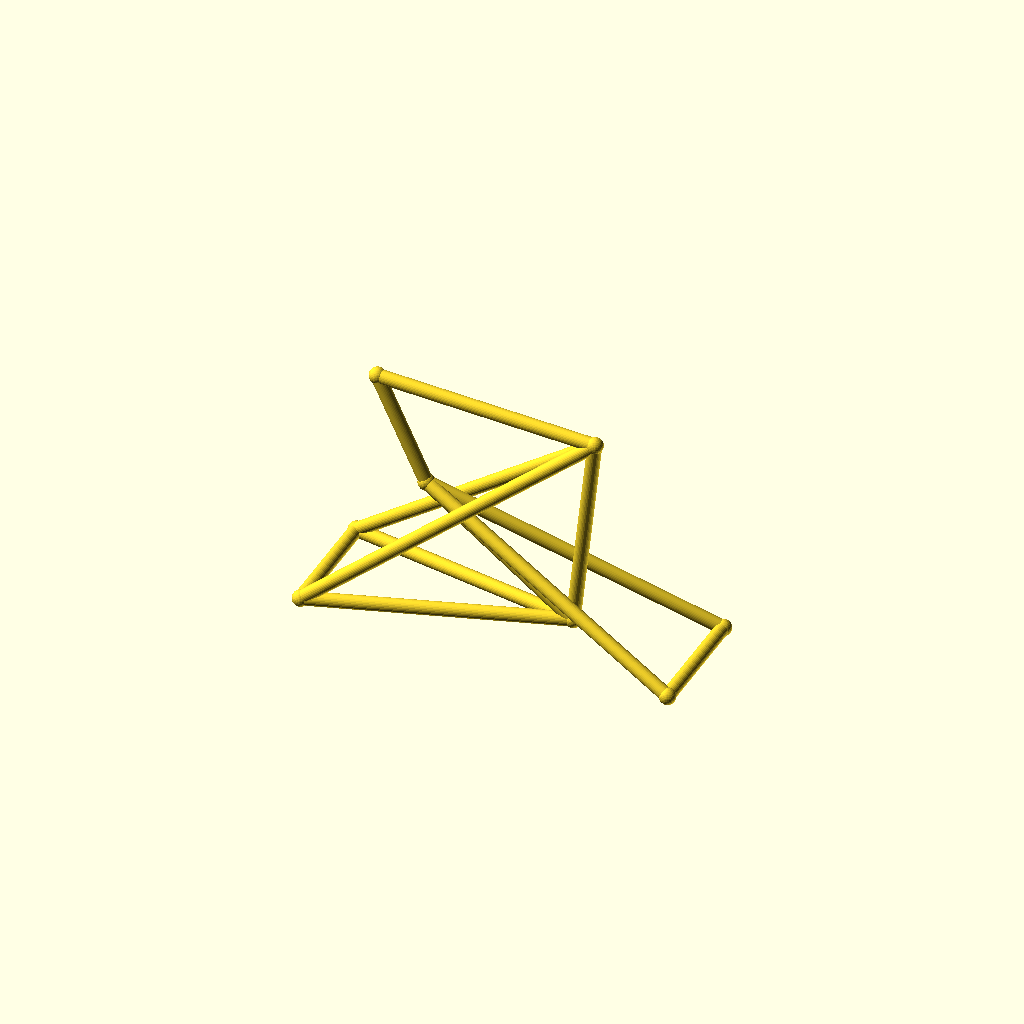
Cell 1: the model at its default parameters.
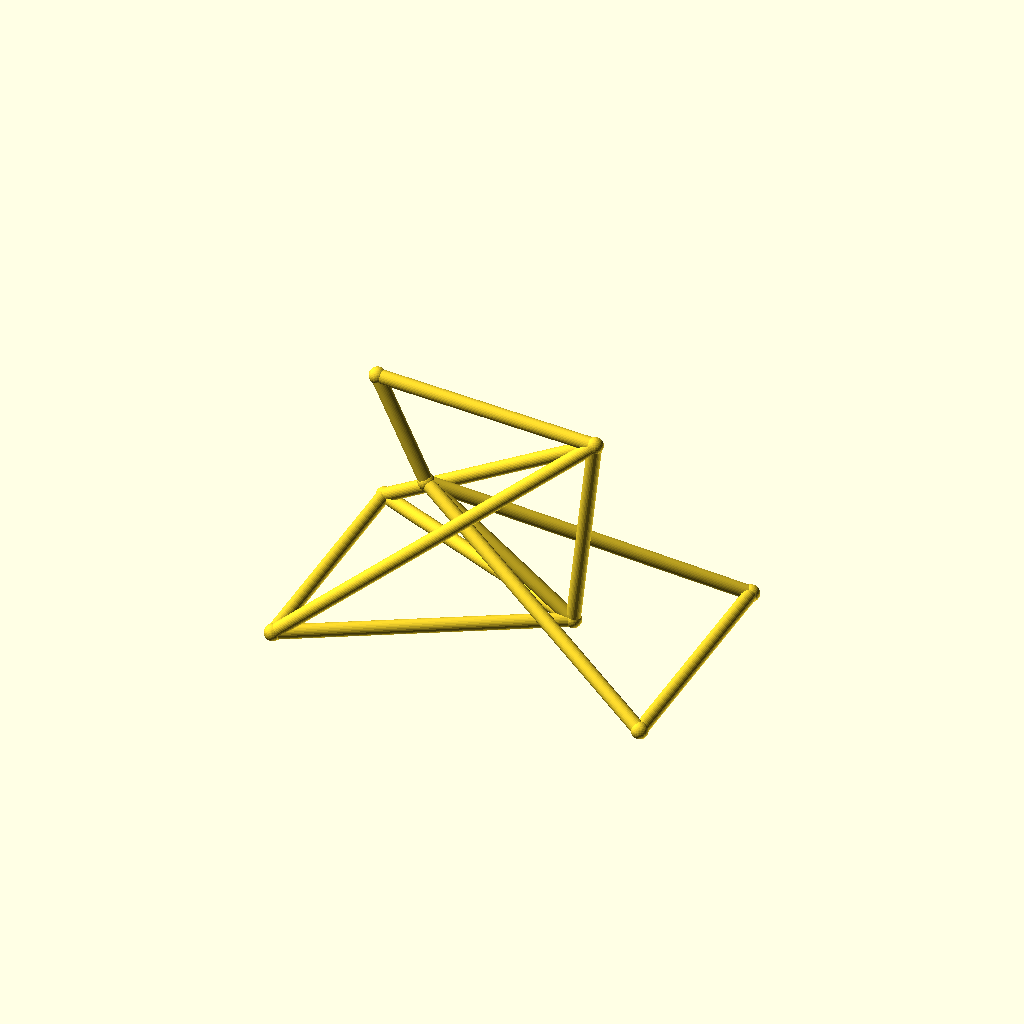
Cell 2 — track set to 88, the other parameters unchanged.
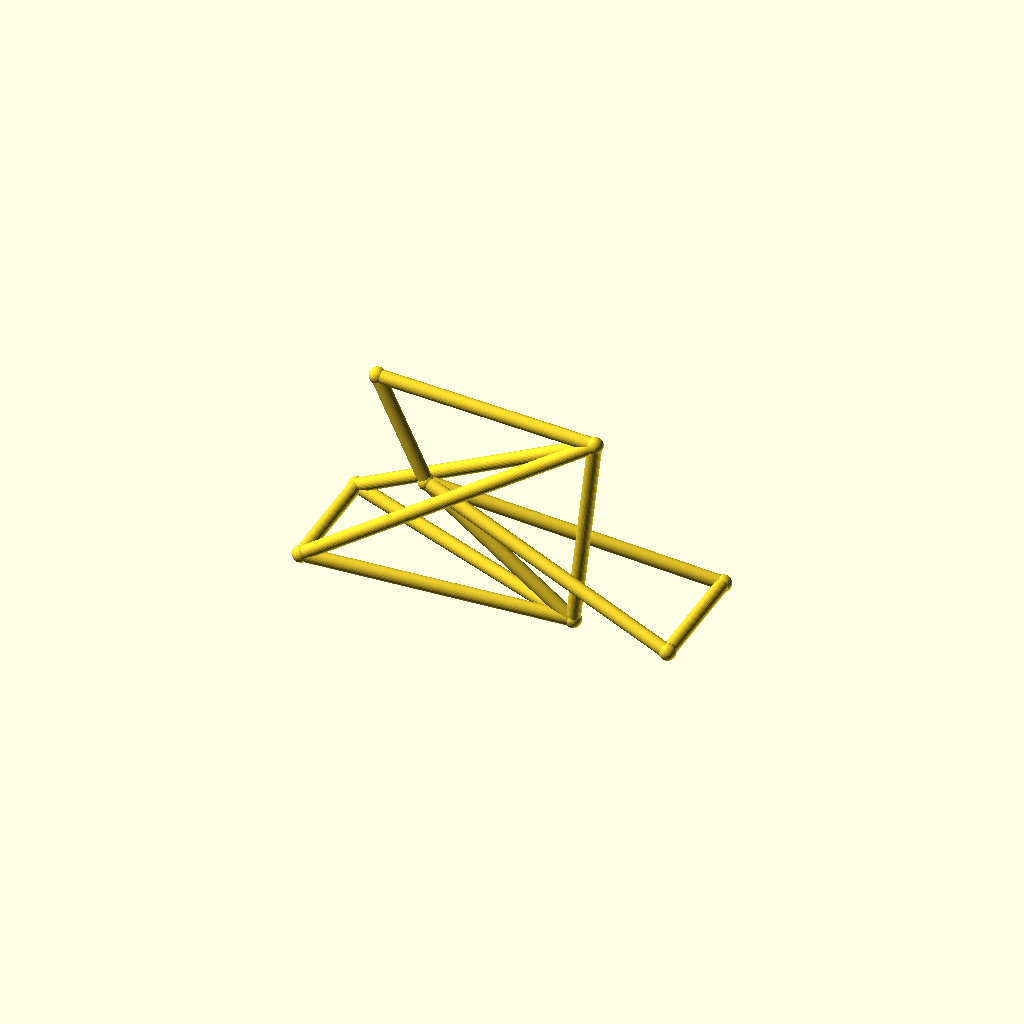
Cell 3: the same model with hub_z = 36.
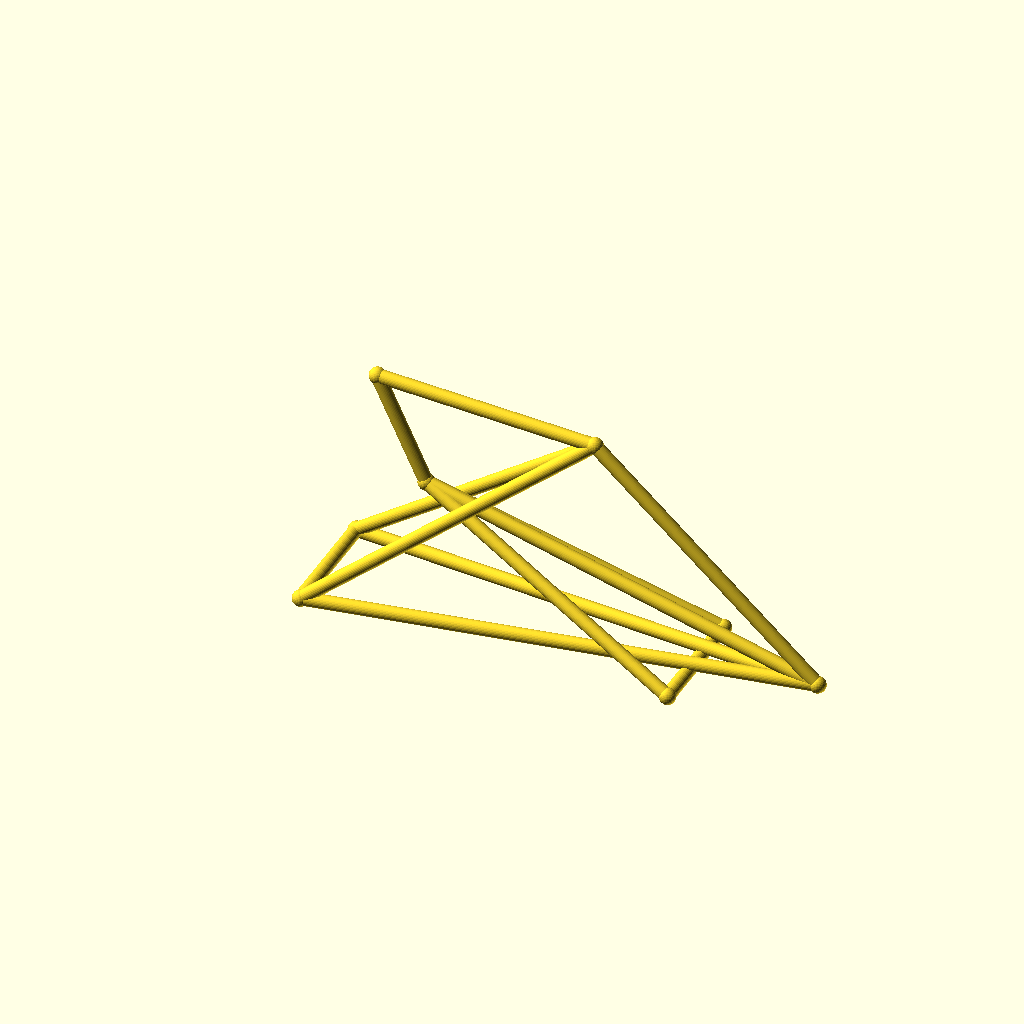
Cell 4: the same model with bb_x = 180.
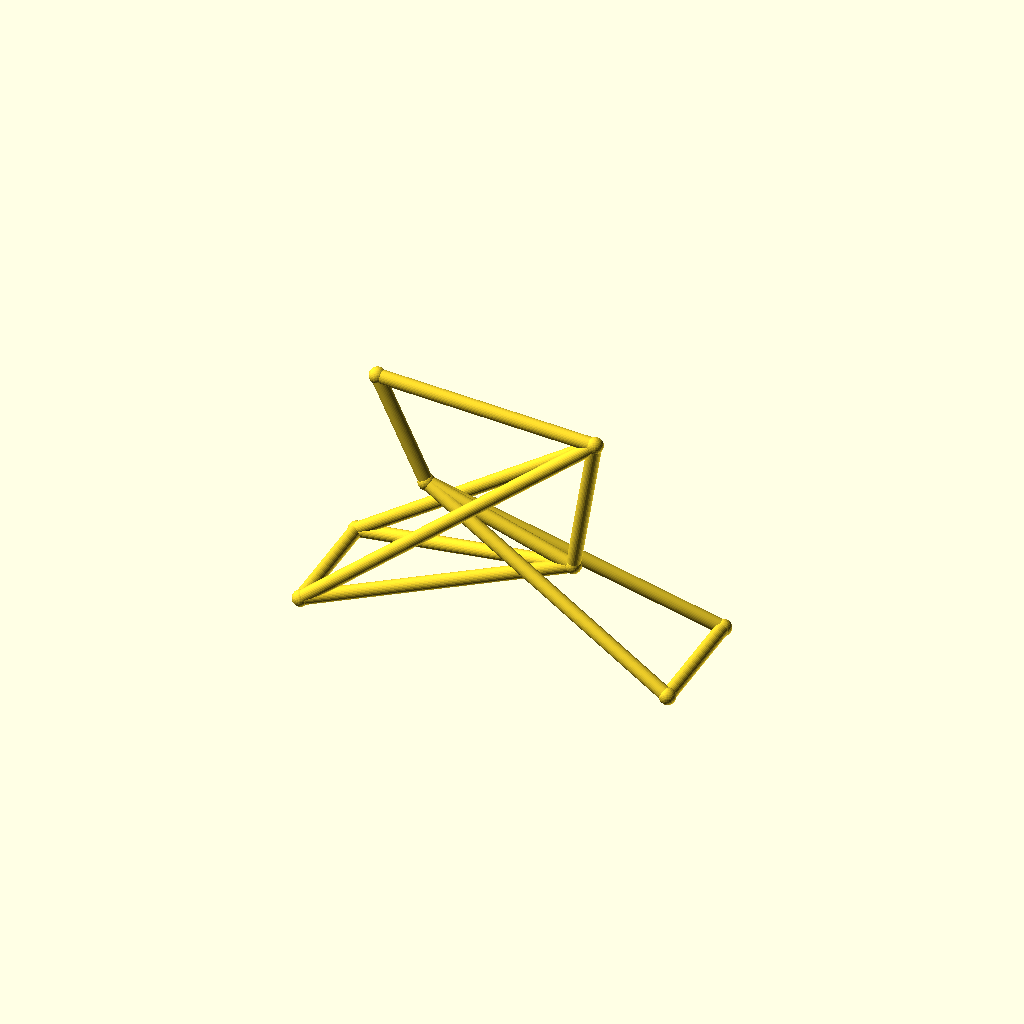
Cell 5: bb_z = 44 (everything else at default).
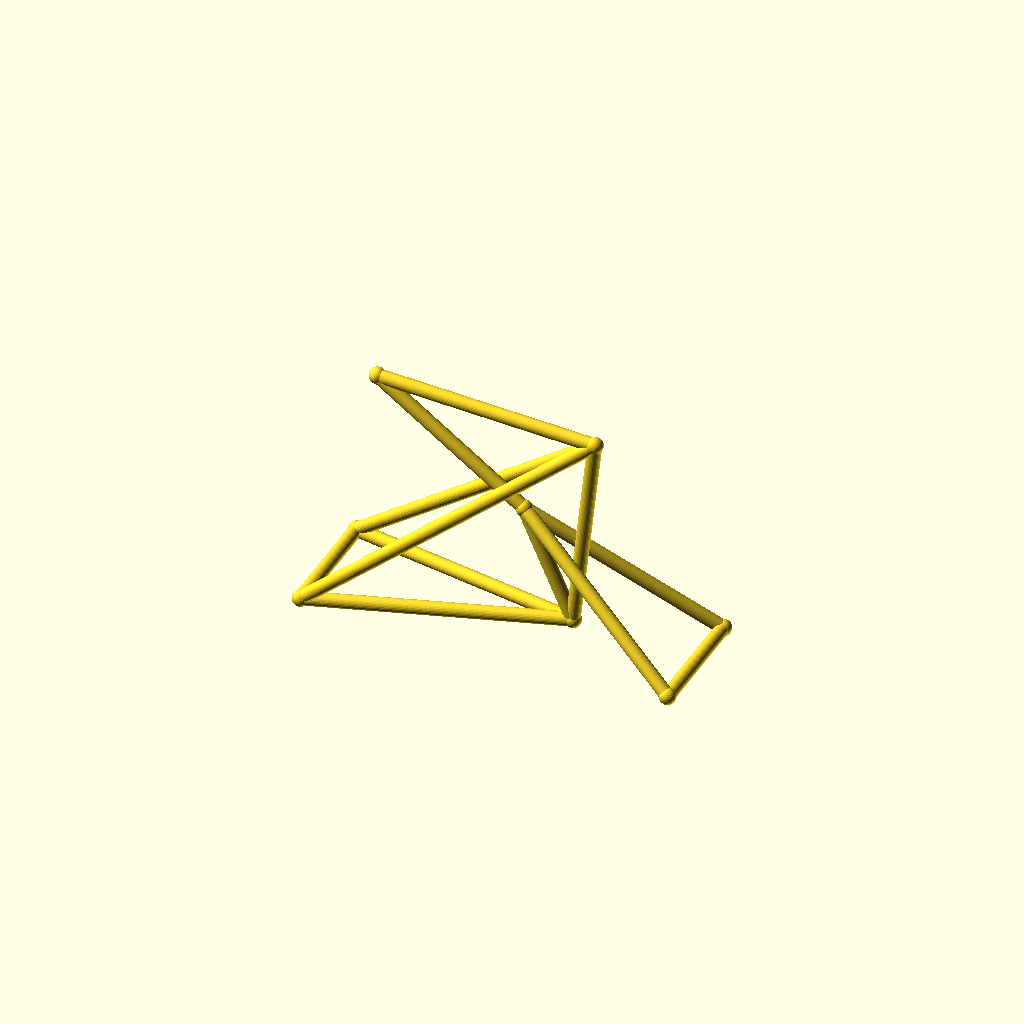
Cell 6: ht_bot_x = 72 (everything else at default).
One fixed orthographic camera (rotation 55°, 0°, 25°; colour scheme Cornfield) for every cell.
Source of the model, optional_data/data/wire3/bikeframe/scene_0206.scad:
$fn = 32;

// ----------------------------------------------------------------------
// Bicycle frame: diamond frame, wheelbase 135 mm
// ----------------------------------------------------------------------

// --- parameters (mm) ---
track = 44;               // distance between the rear dropouts
hub_z = 18;               // wheel hub height
bb_x = 90;                // bottom bracket X
bb_z = 22;                // bottom bracket height
ht_bot_x = 36;            // head tube bottom X
ht_bot_z = 62;            // head tube bottom height
ht_top_x = 18;            // head tube top X
ht_top_z = 100;           // head tube top height
st_x = 98;                // seat cluster X
st_z = 95;                // seat cluster height
fh_x = 135;               // front hub X (wheelbase)
tube_r = 2.5;             // frame tube radius
joint_r = 3;              // joint ball radius

bbox_x = fh_x + 2 * joint_r;  // overall X, joints included
bbox_y = track + 2 * joint_r;  // overall Y, joints included
bbox_z = 100 - hub_z + 2 * joint_r;  // overall Z, joints included
tube_d = 2 * tube_r;  // frame tube diameter
wheelbase = fh_x;  // rear axle to front hub
nodes = [[bb_x, 0, bb_z], [ht_bot_x, 0, ht_bot_z], [ht_top_x, 0, ht_top_z], [st_x, 0, st_z], [0, track / 2, hub_z], [0, -track / 2, hub_z], [fh_x, track / 2, hub_z], [fh_x, -track / 2, hub_z]];

module member(a, b, r) {
  /* round stock from joint a to joint b, ends buried in the joint balls */
  d = b - a;
  length = norm(d);
  translate(a) rotate([0, acos(d[2] / length), atan2(d[1], d[0])])
    cylinder(h = length, r = r);
}

module joint(p, r) {
  /* ball at the joint centre, fatter than every member meeting there */
  translate(p) sphere(r = r);
}

/* members - each call is one graph edge */
member(nodes[1], nodes[2], tube_r);
member(nodes[1], nodes[0], tube_r);
member(nodes[2], nodes[3], tube_r);
member(nodes[3], nodes[0], tube_r);
member(nodes[0], nodes[4], tube_r);
member(nodes[0], nodes[5], tube_r);
member(nodes[3], nodes[4], tube_r);
member(nodes[3], nodes[5], tube_r);
member(nodes[1], nodes[6], tube_r);
member(nodes[1], nodes[7], tube_r);
member(nodes[6], nodes[7], tube_r);
member(nodes[4], nodes[5], tube_r);

/* joint balls */
for (p = nodes) joint(p, joint_r);
Parameter table extracted from the source (name, type, default, range or options):
track: number, default 44
hub_z: number, default 18
bb_x: number, default 90
bb_z: number, default 22
ht_bot_x: number, default 36
ht_bot_z: number, default 62
ht_top_x: number, default 18
ht_top_z: number, default 100
st_x: number, default 98
st_z: number, default 95
fh_x: number, default 135
tube_r: number, default 2.5
joint_r: number, default 3
